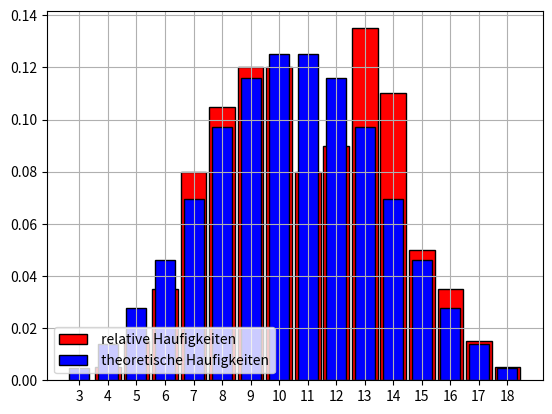

Python code for this plot:
import numpy
from random import randrange
from matplotlib.pyplot import bar, show, hist, grid, legend, xticks

N = 200
# 3 Wurfeln
s = [randrange(1, 7) + randrange(1, 7) + randrange(1, 7) for _ in range(N)]
z, count = numpy.unique(s, return_counts=True)
d = dict([(z[i], count[i] / N) for i in range(len(z))])
#TODO - get the key that corresponds to the returned value
max_praktisch = max(d.values())
print(d)
bar(z, count / N, width=0.9, color="red", edgecolor="black", label=" relative Haufigkeiten ", )
print(f'(anhand Simulationen) Man wette auf die Summe {max_praktisch}')
v = []
for i in [1, 2, 3, 4, 5, 6]:
    for j in [1, 2, 3, 4, 5, 6]:
        for k in [1, 2, 3, 4, 5, 6]:
            v.append(i + j + k)

x, count2 = numpy.unique(v, return_counts=True)
max_th = v.__getitem__(max(count2))
m = 6 * 6 * 6
bar(x, count2/m, width=0.7, color="blue", edgecolor="black", label=" theoretische Haufigkeiten", )
legend(loc="lower left")
print(f'(theoretisch) Man wette auf die Summe {max_th}')
xticks(range(3, 19))
grid()
show()

